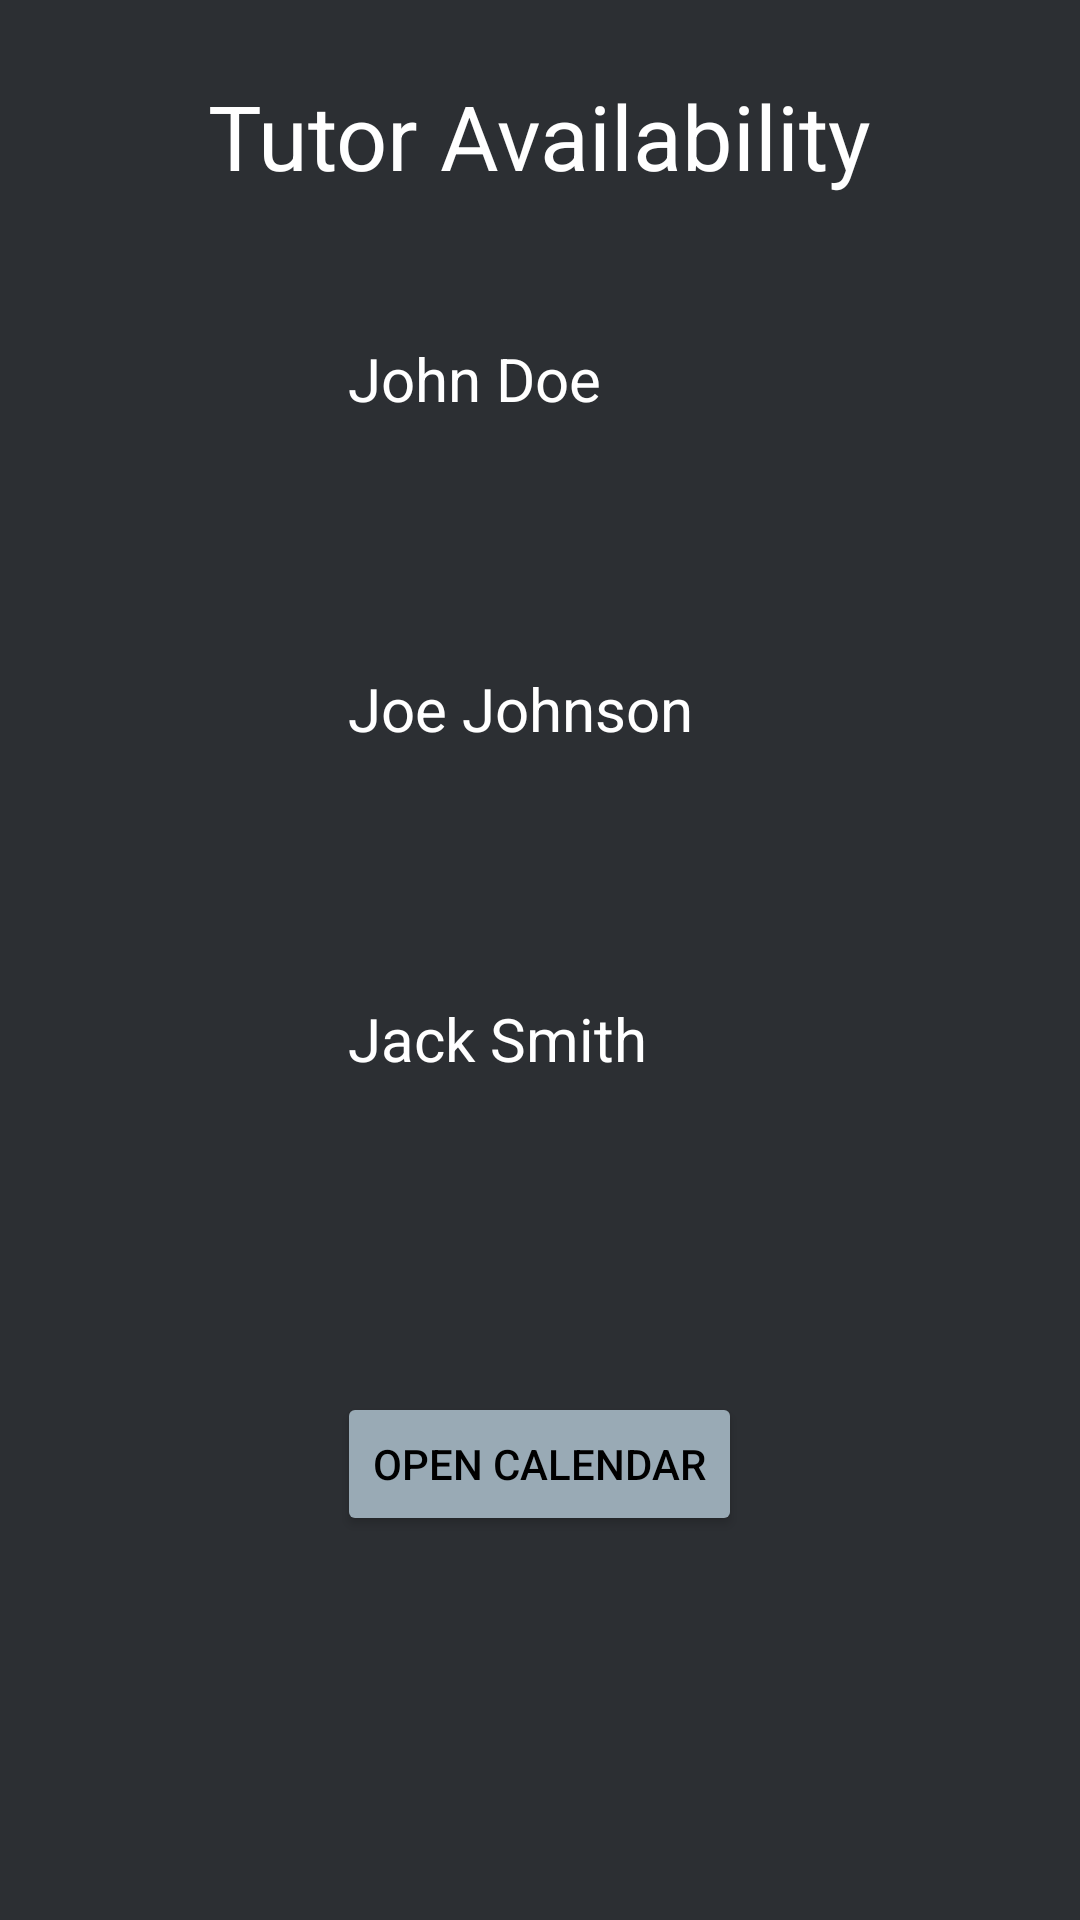

The Android layout XML behind this screen, and the referenced resources:
<!-- AndroidManifest.xml: application theme Theme.GroupProject -->
<!-- res/layout/activity_tutors.xml -->
<?xml version="1.0" encoding="utf-8"?>
<RelativeLayout xmlns:android="http://schemas.android.com/apk/res/android"
    xmlns:app="http://schemas.android.com/apk/res-auto"
    xmlns:tools="http://schemas.android.com/tools"
    android:layout_width="match_parent"
    android:layout_height="match_parent"
    tools:context=".BookActivity"
    android:background="@color/darkGray">

    <TextView
        android:id="@+id/appTitle"
        android:layout_width="wrap_content"
        android:layout_height="wrap_content"
        android:layout_marginTop="25dp"
        android:layout_centerHorizontal="true"
        android:textSize="30sp"
        android:text="@string/tutor_availability"
        android:textColor="@color/white"/>

<LinearLayout
    android:id="@+id/tutorProfile1"
    android:layout_width="match_parent"
    android:layout_height="wrap_content"
    android:layout_below="@+id/appTitle"
    android:layout_marginTop="15dp">


    <ImageView
        android:layout_width="100dp"
        android:layout_height="100dp"
        android:layout_marginStart="8dp"
        android:src="@drawable/user"
        android:cropToPadding="true"
        android:padding="5dp" />

    <TextView
        android:layout_width="wrap_content"
        android:layout_height="wrap_content"
        android:text="John Doe"
        android:textSize="20sp"
        android:textColor="@color/white"
        android:layout_marginStart="8dp"
        android:layout_marginTop="25dp"/>

    <Button
        android:id="@+id/setAppointment1"
        android:layout_width="wrap_content"
        android:layout_height="wrap_content"
        android:layout_marginStart="15dp"
        android:layout_marginTop="25dp"
        android:text="Book Now"
        android:textSize="12sp"
        android:backgroundTint="@color/spaceBlue"
        android:textColor="@color/black"
        android:visibility="invisible"/>

</LinearLayout>

    <LinearLayout
        android:id="@+id/tutorProfile2"
        android:layout_width="match_parent"
        android:layout_height="wrap_content"
        android:layout_below="@+id/tutorProfile1"
        android:layout_marginTop="10dp">


        <ImageView
            android:layout_width="100dp"
            android:layout_height="100dp"
            android:layout_marginStart="8dp"
            android:src="@drawable/user"
            android:cropToPadding="true"
            android:padding="5dp" />

        <TextView
            android:layout_width="wrap_content"
            android:layout_height="wrap_content"
            android:text="Joe Johnson"
            android:textColor="@color/white"
            android:textSize="20sp"
            android:layout_marginStart="8dp"
            android:layout_marginTop="25dp"/>

        <Button
            android:id="@+id/setAppointment2"
            android:layout_width="wrap_content"
            android:layout_height="wrap_content"
            android:layout_marginStart="15dp"
            android:layout_marginTop="25dp"
            android:text="Book Now"
            android:textSize="12sp"
            android:backgroundTint="@color/spaceBlue"
            android:textColor="@color/black"
            android:visibility="invisible"/>

    </LinearLayout>


<LinearLayout
android:id="@+id/tutorProfile3"
android:layout_width="match_parent"
android:layout_height="wrap_content"
android:layout_below="@+id/tutorProfile2"
android:layout_marginTop="10dp">


    <ImageView
        android:layout_width="100dp"
        android:layout_height="100dp"
        android:layout_marginStart="8dp"
        android:src="@drawable/user"
        android:cropToPadding="true"
        android:padding="5dp" />

    <TextView
        android:layout_width="wrap_content"
        android:layout_height="wrap_content"
        android:text="Jack Smith"
        android:textColor="@color/white"
        android:textSize="20sp"
        android:layout_marginStart="8dp"
        android:layout_marginTop="25dp"/>

    <Button
        android:id="@+id/setAppointment3"
        android:layout_width="wrap_content"
        android:layout_height="wrap_content"
        android:layout_marginStart="15dp"
        android:layout_marginTop="25dp"
        android:text="Book Now"
        android:textSize="12sp"
        android:backgroundTint="@color/spaceBlue"
        android:textColor="@color/black"
        android:visibility="invisible"/>

</LinearLayout>


    <TextView
           android:id="@+id/dateChosen"
            android:layout_width="wrap_content"
            android:layout_height="wrap_content"
            android:layout_centerHorizontal="true"
            android:layout_below="@+id/tutorProfile3"
            android:layout_marginTop="30dp"
            android:textSize="25sp"
            android:textColor="@color/white"
            />

    <Button
        android:id="@+id/openCalendar"
        android:layout_width="wrap_content"
        android:layout_height="wrap_content"
        android:layout_below="@+id/dateChosen"
        android:layout_centerHorizontal="true"
        android:text="Open Calendar"
        android:backgroundTint="@color/spaceBlue"
        android:textColor="@color/black"/>

    <TextView
        android:id="@+id/isAvailable"
        android:layout_width="wrap_content"
        android:layout_height="wrap_content"
        android:layout_below="@+id/openCalendar"
        android:layout_centerHorizontal="true"
        android:layout_marginTop="5dp"
        android:textSize="20sp"
        android:textColor="@color/white"/>



</RelativeLayout>
<!-- resources referenced by this layout -->
<resources>
  <color name="black">#FF000000</color>
  <color name="darkGray">#2C2F33</color>
  <color name="spaceBlue">#99AAB5</color>
  <color name="white">#FFFFFFFF</color>
  <string name="tutor_availability">Tutor Availability</string>
  <style name="Theme.GroupProject" parent="Theme.MaterialComponents.DayNight.DarkActionBar">
          
          <item name="colorPrimary">@color/purple_500</item>
          <item name="colorPrimaryVariant">@color/purple_700</item>
          <item name="colorOnPrimary">@color/white</item>
          
          <item name="colorSecondary">@color/teal_200</item>
          <item name="colorSecondaryVariant">@color/teal_700</item>
          <item name="colorOnSecondary">@color/black</item>
          
          <item name="android:statusBarColor" tools:targetApi="l">?attr/colorPrimaryVariant</item>
          
      </style>
  <color name="purple_500">#FF6200EE</color>
  <color name="purple_700">#FF3700B3</color>
  <color name="teal_200">#FF03DAC5</color>
  <color name="teal_700">#FF018786</color>
</resources>
